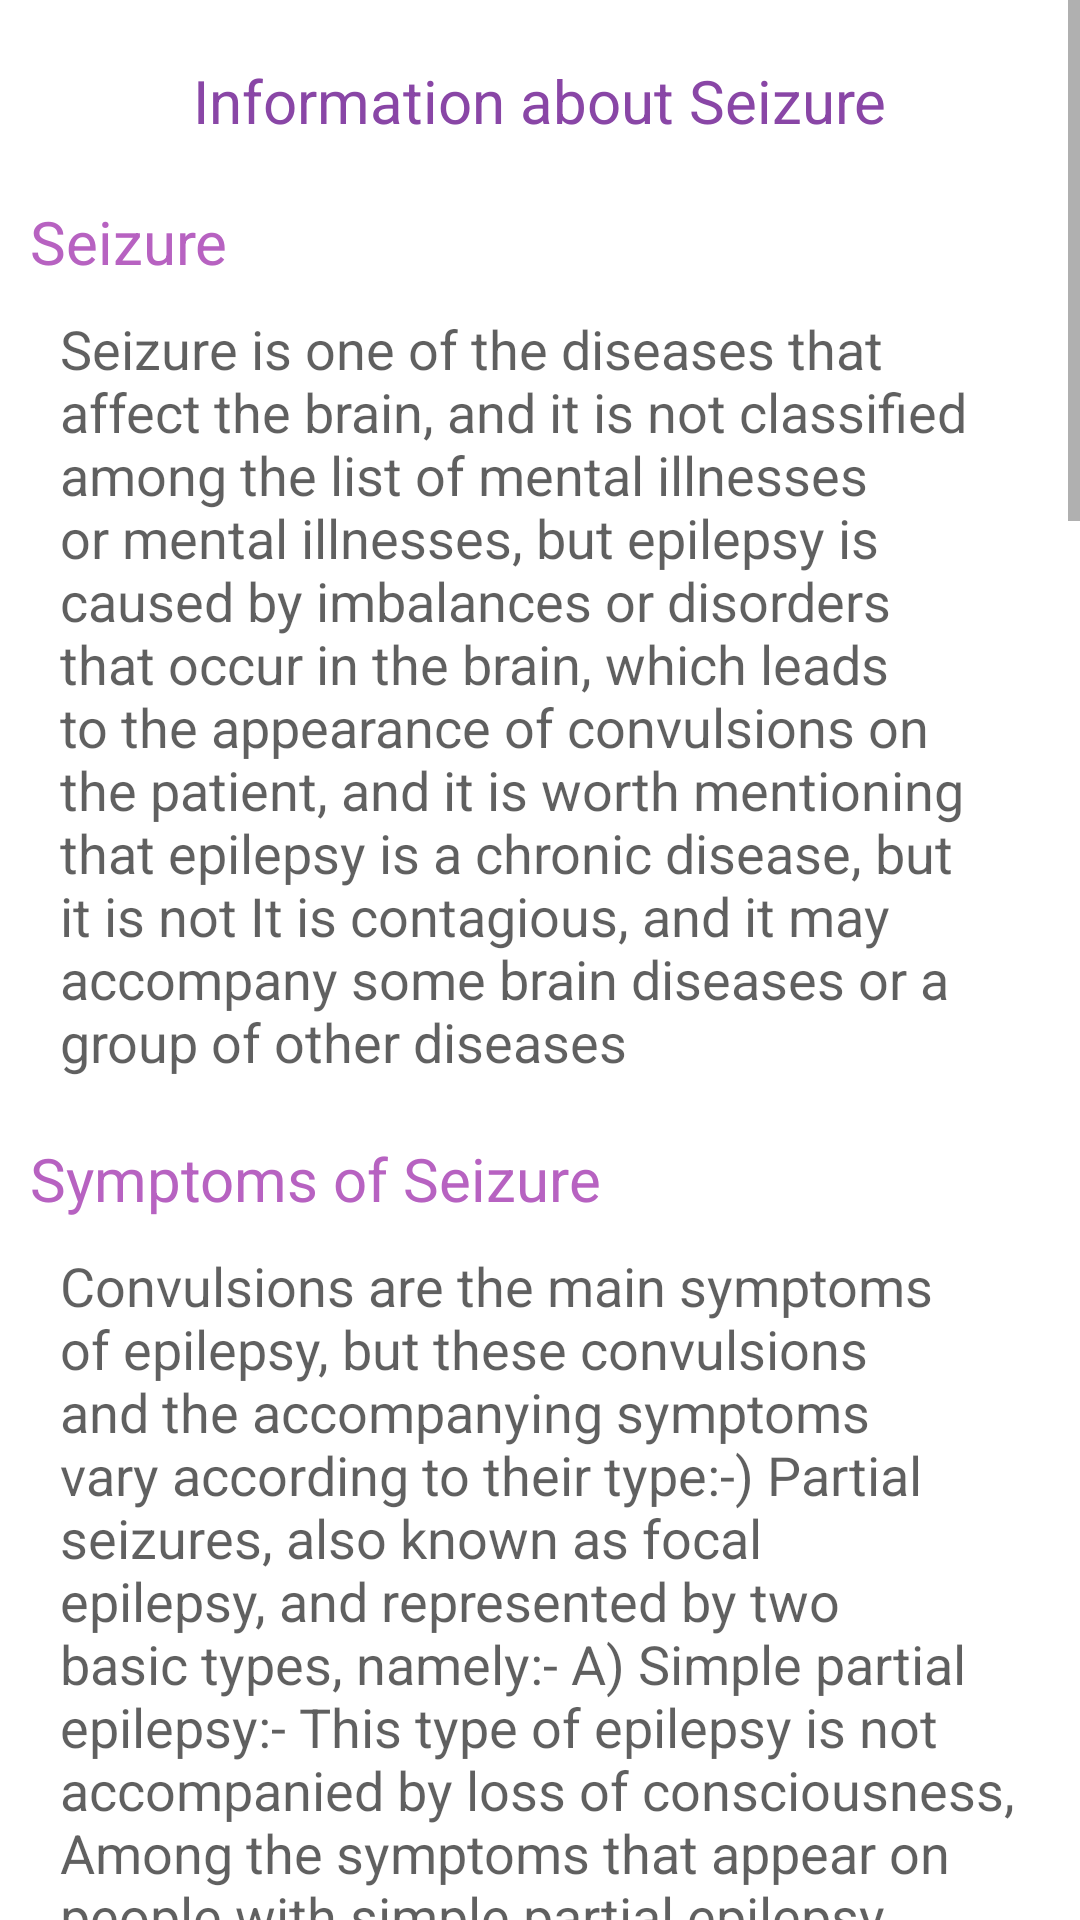

Layout XML and referenced resources for this Android screen:
<!-- AndroidManifest.xml: application theme Theme.Final -->
<!-- res/layout/activity_seizure_info.xml -->
<?xml version="1.0" encoding="utf-8"?>
<ScrollView xmlns:android="http://schemas.android.com/apk/res/android"
    xmlns:app="http://schemas.android.com/apk/res-auto"
    xmlns:tools="http://schemas.android.com/tools"
    android:layout_width="match_parent"
    android:layout_height="match_parent"
    tools:context=".Information.SeizureInfo"
    android:background="@color/white">
    <RelativeLayout
        android:layout_width="match_parent"
        android:layout_height="match_parent"
        android:layout_margin="5dp"
        android:padding="5dp">


        <TextView
            android:id="@+id/title"
            android:layout_width="wrap_content"
            android:layout_height="wrap_content"
            android:layout_centerHorizontal="true"
            android:layout_marginTop="10dp"
            android:text="Information about Seizure"
            android:textColor="#8946A6"
            android:textSize="20sp" />

        <TextView
            android:id="@+id/ques1"
            android:layout_width="wrap_content"
            android:layout_height="wrap_content"
            android:layout_below="@+id/title"
            android:layout_marginTop="20dp"
            android:layout_marginRight="10dp"
            android:text="Seizure"
            android:textColor="#B762c1"
            android:textSize="20sp" />

        <TextView
            android:id="@+id/ans1"
            android:layout_width="match_parent"
            android:layout_height="wrap_content"
            android:layout_below="@+id/ques1"
            android:layout_marginStart="10dp"
            android:layout_marginTop="10dp"
            android:layout_marginEnd="10dp"
            android:layout_marginBottom="10dp"
            android:text="Seizure is one of the diseases that affect the brain, and it is not classified among the list of mental illnesses or mental illnesses, but epilepsy is caused by imbalances or disorders that occur in the brain, which leads to the appearance of convulsions on the patient, and it is worth mentioning that epilepsy is a chronic disease, but it is not It is contagious, and it may accompany some brain diseases or a group of other diseases"
            android:textColor="#9f000000"
            android:textSize="18sp" />

        <TextView
            android:id="@+id/ques2"
            android:layout_width="wrap_content"
            android:layout_height="wrap_content"
            android:layout_below="@+id/ans1"
            android:layout_marginTop="10dp"
            android:layout_marginRight="10dp"
            android:text="Symptoms of Seizure"
            android:textColor="#B762c1"
            android:textSize="20sp" />

        <TextView
            android:id="@+id/ans2"
            android:layout_width="match_parent"
            android:layout_height="wrap_content"
            android:layout_below="@+id/ques2"
            android:layout_marginStart="10dp"
            android:layout_marginTop="10dp"
            android:layout_marginEnd="10dp"
            android:layout_marginBottom="10dp"
            android:text="Convulsions are the main symptoms of epilepsy, but these convulsions and the accompanying symptoms vary according to their type:-) Partial seizures, also known as focal epilepsy, and represented by two basic types, namely:- A) Simple partial epilepsy:- This type of epilepsy is not accompanied by loss of consciousness, Among the symptoms that appear on people with simple partial epilepsy are dizziness, a feeling of tingling in the extremities, and suffering from a change in the sense of taste, smell, sight, hearing, and touch.
b) Compound reflux Seizure:- It causes the patient to lose consciousness, lose the ability to respond, and repeat some movements.
2) Total seizures: These seizures include the entire brain, and they have six types: epileptic seizure accompanied by coma, tonic epileptic fits, tonic-clonic seizures, myoclonic seizures, and tonic-clonic seizures."
            android:textColor="#9f000000"
            android:textSize="18dp" />
        <TextView
            android:layout_width="wrap_content"
            android:layout_height="wrap_content"
            android:layout_below="@+id/ans2"
            android:id="@+id/ques3"
            android:layout_marginTop="20dp"
            android:layout_marginRight="10dp"
            android:text="Causes of Seizure"
            android:textColor="#B762c1"
            android:textSize="20sp"
            />

        <TextView
            android:id="@+id/ans3"
            android:layout_width="match_parent"
            android:layout_height="wrap_content"
            android:layout_below="@+id/ques3"
            android:layout_marginBottom="10dp"
            android:layout_marginEnd="10dp"
            android:layout_marginStart="10dp"
            android:layout_marginTop="10dp"
            android:text="In fact, there is no specific cause of Seizure, but it is worth noting that the nature of the symptoms and signs that appear on the sufferers during a seizure depend on the affected part of the brain and the speed and extent of transmission of convulsions in the brain, and in fact there are some sufferers whose genetic factors play a role in the emergence of They have disease, and other factors that increase the chance of developing epilepsy are as follows: - Exposure to a blow, for example during accidents. Suffering from some health problems that affect the brain, such as tumors and stroke, as stroke is a major cause of epilepsy in people over the age of 35 years, and a lack of oxygen to the brain. Having some infectious diseases such as AIDS and exposure to a wound or damage to the brain before birth and age; The risk of developing epilepsy is higher for people under the age of two years, and those over the age of 65 years"
            android:textColor="#9f000000"
            android:textSize="18sp" />
        <TextView
            android:layout_width="wrap_content"
            android:layout_height="wrap_content"
            android:layout_below="@+id/ans3"
            android:id="@+id/ques4"
            android:layout_marginTop="20dp" android:layout_marginRight="10dp"
            android:text="Methods for diagnosing Seizure"
            android:textColor="#B762c1"
            android:textSize="20sp"
            />
        <TextView
            android:layout_width="match_parent"
            android:layout_height="wrap_content"
            android:id="@+id/ans4"
            android:layout_below="@+id/ques4"
            android:layout_margin="10dp"
            android:text="There are several methods used by the neurologist at (Duxpert) to detect the severity of epilepsy in order to determine the specific treatment plan, and these methods include the following:
Conducting a neurological examination, where the neurologist (Duxpert) examines the patient’s condition, behavior, motor abilities and mental functions to examine the nervous system. Blood tests are carried out to verify the absence of any signs or symptoms of infection, or to check blood sugar levels or genetic diseases. A lumbar puncture, which is the removal of a sample of cerebrospinal fluid for examination, an electroencephalogram (EEG), which attaches electrodes to the scalp to detect symptoms of epilepsy, a computerized tomography (CT) scan uses X-rays to get some cross-sectional images of the brain that can cause seizures , such as detecting tumors, hemorrhages and cysts MRI and radio waves to take some detailed pictures of the brain and detect abnormalities in the brain, which may lead to symptoms of epilepsy Positron emission tomography injected into a vein to detect active areas in the brain and detect the presence of abnormalities computed tomography test to create a detailed and three-dimensional image to examine the activity of blood flow in the brain that occurs in During epilepsy symptoms"
            android:textColor="#9f000000"
            android:textSize="18sp"
            />

    </RelativeLayout>


</ScrollView>
<!-- resources referenced by this layout -->
<resources>
  <color name="white">#FFFFFFFF</color>
  <style name="Theme.Final" parent="Theme.MaterialComponents.DayNight.DarkActionBar">
          
          <item name="colorPrimary">@color/purple_500</item>
          <item name="colorPrimaryVariant">@color/purple_700</item>
          <item name="colorOnPrimary">@color/white</item>
          
          <item name="colorSecondary">@color/teal_200</item>
          <item name="colorSecondaryVariant">@color/teal_700</item>
          <item name="colorOnSecondary">@color/black</item>
          
          <item name="android:statusBarColor" tools:targetApi="l">?attr/colorPrimaryVariant</item>
          
      </style>
  <color name="purple_500">#FF6200EE</color>
  <color name="purple_700">#FF3700B3</color>
  <color name="teal_200">#FF03DAC5</color>
  <color name="teal_700">#FF018786</color>
  <color name="black">#FF000000</color>
</resources>
